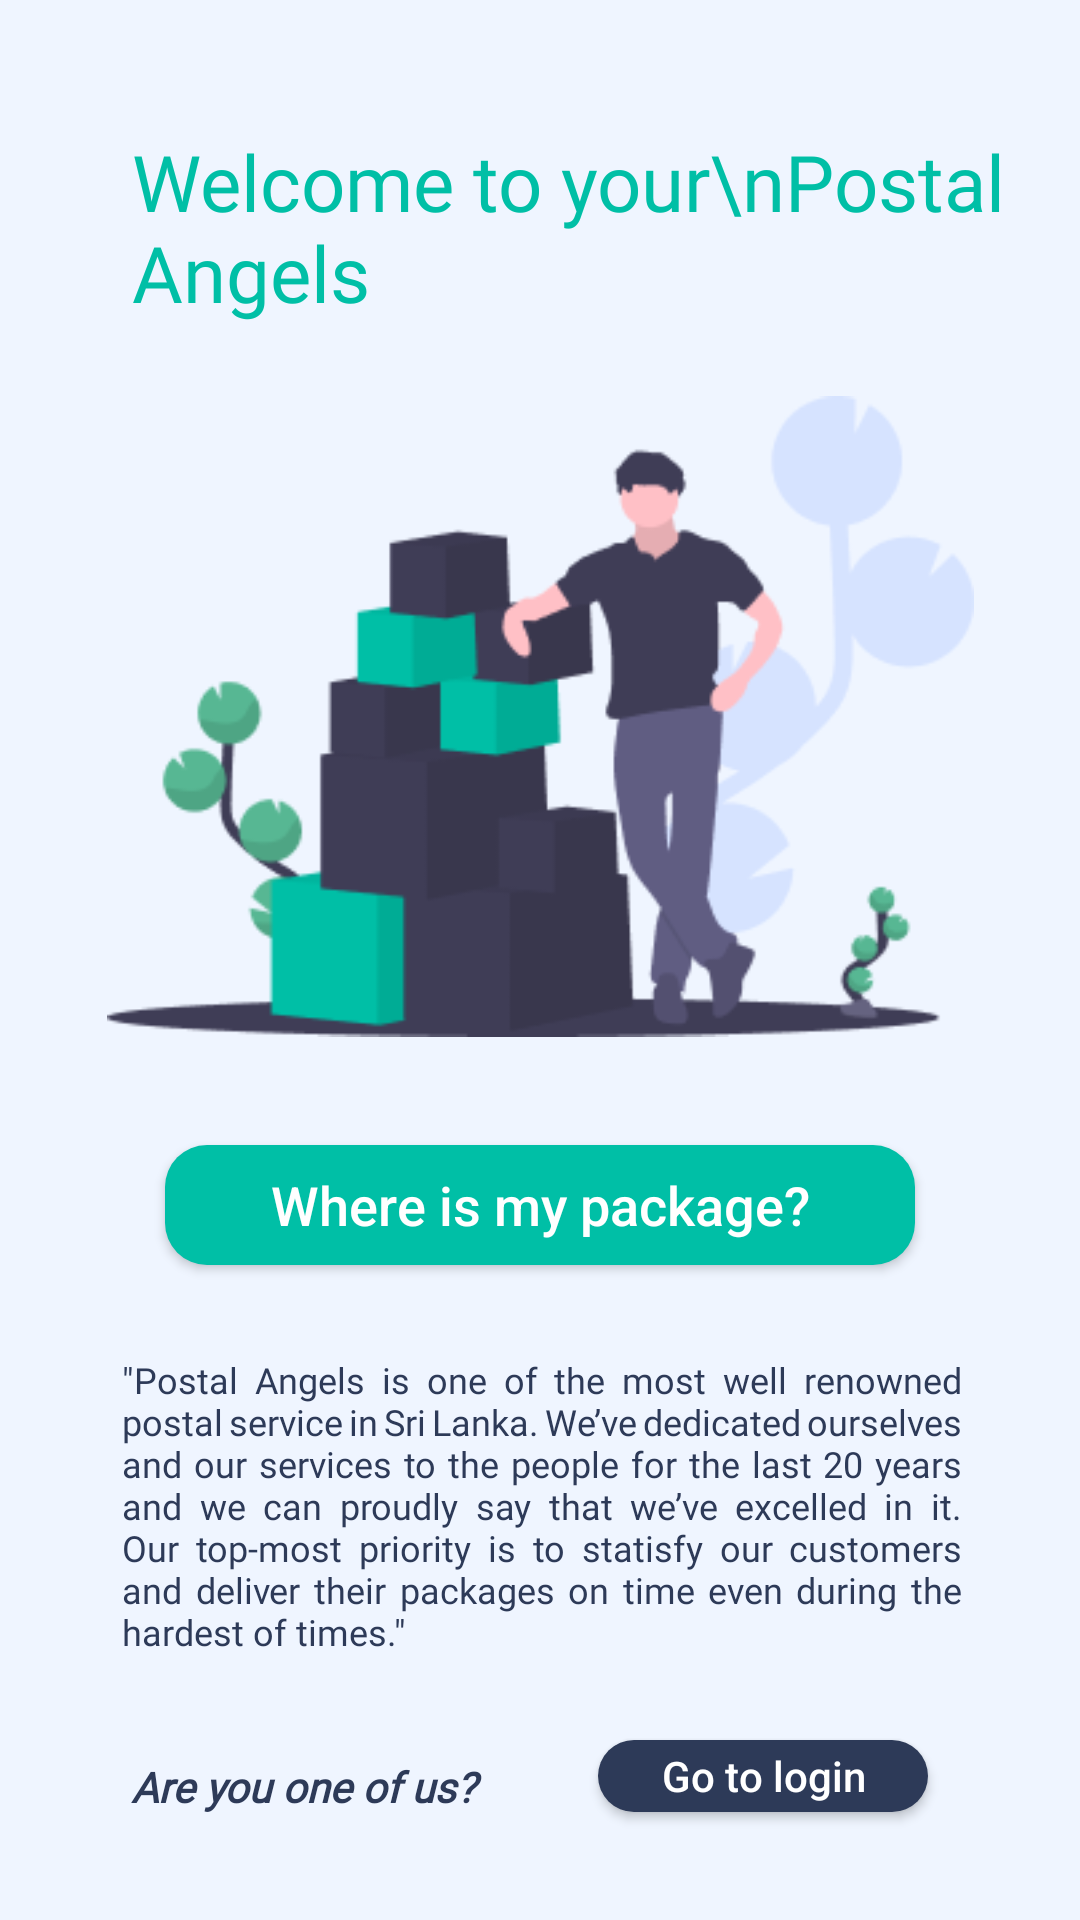

This screen was rendered from an Android layout file. Write that file and the resources it references.
<!-- AndroidManifest.xml: application theme Theme.AppCompat.Light.NoActionBar -->
<!-- res/layout/activity_main.xml -->
<?xml version="1.0" encoding="utf-8"?>
<androidx.constraintlayout.widget.ConstraintLayout xmlns:android="http://schemas.android.com/apk/res/android"
    xmlns:app="http://schemas.android.com/apk/res-auto"
    xmlns:tools="http://schemas.android.com/tools"
    android:layout_width="match_parent"
    android:layout_height="match_parent"
    android:background="#EFF5FF"
    tools:context=".MainActivity">


    <Button
        android:id="@+id/btngologin"
        android:layout_width="wrap_content"
        android:layout_height="24sp"
        android:layout_marginBottom="36dp"
        android:width="110sp"
        android:background="@drawable/darkbtn_bg"
        android:text="Go to login"
        android:textAllCaps="false"
        android:textColor="#FFFFFF"
        android:textSize="14sp"
        app:layout_constraintBottom_toBottomOf="parent"
        app:layout_constraintEnd_toEndOf="parent"
        app:layout_constraintHorizontal_bias="0.797"
        app:layout_constraintStart_toStartOf="parent" />

    <TextView
        android:id="@+id/textView2"
        android:layout_width="150sp"
        android:layout_height="wrap_content"
        android:layout_marginEnd="1dp"
        android:layout_marginBottom="35dp"
        android:fontFamily="@font/poppins_semibold"
        android:text="Are you one of us?"
        android:textColor="#2D3A58"
        android:textSize="14sp"
        android:textStyle="bold|italic"
        app:layout_constraintBottom_toBottomOf="parent"
        app:layout_constraintEnd_toStartOf="@+id/btngologin"
        app:layout_constraintHorizontal_bias="0.9"
        app:layout_constraintStart_toStartOf="parent" />

    <TextView
        android:id="@+id/textView3"
        android:layout_width="wrap_content"
        android:layout_height="wrap_content"
        android:layout_marginBottom="34dp"
        android:width="280sp"
        android:fontFamily="@font/poppins_light"
        android:justificationMode="inter_word"
        android:text='"Postal Angels is one of the most well renowned postal service in Sri Lanka. We’ve dedicated ourselves and our services to the people for the last 20 years and we can proudly say that we’ve excelled in it. Our top-most priority is to statisfy our customers and deliver their packages on time even during the hardest of times."'
        android:textColor="#2D3A58"
        android:textSize="12sp"
        app:layout_constraintBottom_toTopOf="@+id/textView2"
        app:layout_constraintEnd_toEndOf="parent"
        app:layout_constraintHorizontal_bias="0.507"
        app:layout_constraintStart_toStartOf="parent" />

    <Button
        android:id="@+id/btnpackage"
        android:layout_width="250sp"
        android:layout_height="40sp"
        android:layout_marginTop="20dp"
        android:layout_marginBottom="18dp"
        android:background="@drawable/greenbtn_bg"
        android:text="Where is my package?"
        android:textAllCaps="false"
        android:textColor="#FFFFFF"
        android:textSize="18sp"
        app:layout_constraintBottom_toTopOf="@+id/textView3"
        app:layout_constraintEnd_toEndOf="parent"
        app:layout_constraintStart_toStartOf="parent"
        app:layout_constraintTop_toBottomOf="@+id/imageView3" />

    <ImageView
        android:id="@+id/imageView3"
        android:layout_width="289dp"
        android:layout_height="221dp"
        android:layout_marginTop="20dp"
        app:layout_constraintEnd_toEndOf="parent"
        app:layout_constraintStart_toStartOf="parent"
        app:layout_constraintTop_toBottomOf="@+id/textView4"
        app:srcCompat="@drawable/home_icon" />

    <TextView
        android:id="@+id/textView4"
        android:layout_width="wrap_content"
        android:layout_height="wrap_content"
        android:layout_marginStart="44dp"
        android:layout_marginTop="43dp"
        android:fontFamily="@font/poppins_semibold"
        android:text="Welcome to your\nPostal Angels"
        android:textColor="#00BFA6"
        android:textSize="26sp"
        app:layout_constraintStart_toStartOf="parent"
        app:layout_constraintTop_toTopOf="parent" />
</androidx.constraintlayout.widget.ConstraintLayout>
<!-- resources referenced by this layout -->
<resources>
  <!-- drawable darkbtn_bg (drawable) -->
  <?xml version="1.0" encoding="utf-8"?>
  <shape xmlns:android="http://schemas.android.com/apk/res/android"
      android:shape="rectangle">
  
      <solid android:color="#2D3A58"/>
      <corners android:radius="14dp"/>
  
  </shape>
  <!-- drawable greenbtn_bg (drawable) -->
  <?xml version="1.0" encoding="utf-8"?>
  <shape xmlns:android="http://schemas.android.com/apk/res/android"
      android:shape="rectangle">
  
      <solid android:color="#00BFA6"/>
      <corners android:radius="14dp"/>
  
  </shape>
  <!-- drawable home_icon: png bitmap (drawable, 16467 bytes) -->
</resources>
